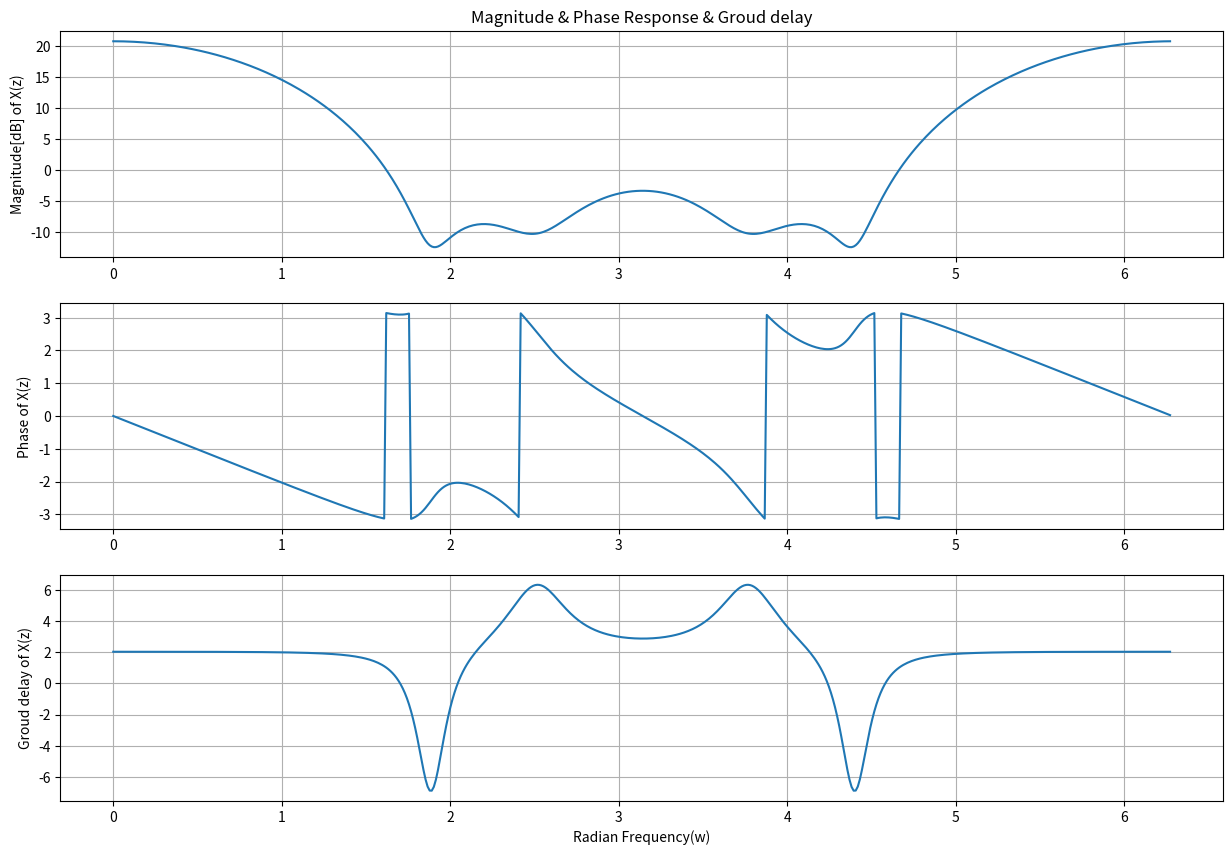

Source code (Python):
import numpy as np
import matplotlib.pyplot as plt
from scipy import signal

z = np.array([0.9*np.exp(1j*0.6*np.pi), 0.9*np.exp(-1j*0.6*np.pi),
              1.25*np.exp(1j*0.8*np.pi), 1.25*np.exp(-1j*0.8*np.pi)])

p = [0, 0, 0, 0]
k = 1

b, a = signal.zpk2tf(z, p, k)

Omega, X = signal.freqz_zpk(z, p, k, whole=True)
magnitude = np.abs(X)
magnitude_db = 20*np.log10(magnitude)
phase = np.angle(X)
w, gd = signal.group_delay((b, a), whole=True)

plt.figure(figsize=(15,10))
plt.subplot(3,1,1)
plt.plot(Omega, magnitude_db)
plt.grid()
plt.title("Magnitude & Phase Response & Groud delay")
plt.ylabel("Magnitude[dB] of X(z)")

plt.subplot(3,1,2)
plt.plot(Omega, phase)
plt.grid()
plt.ylabel("Phase of X(z)")

plt.subplot(3,1,3)
plt.plot(w, gd)
plt.grid()
plt.ylabel("Groud delay of X(z)")
plt.xlabel("Radian Frequency(w)")

plt.show()